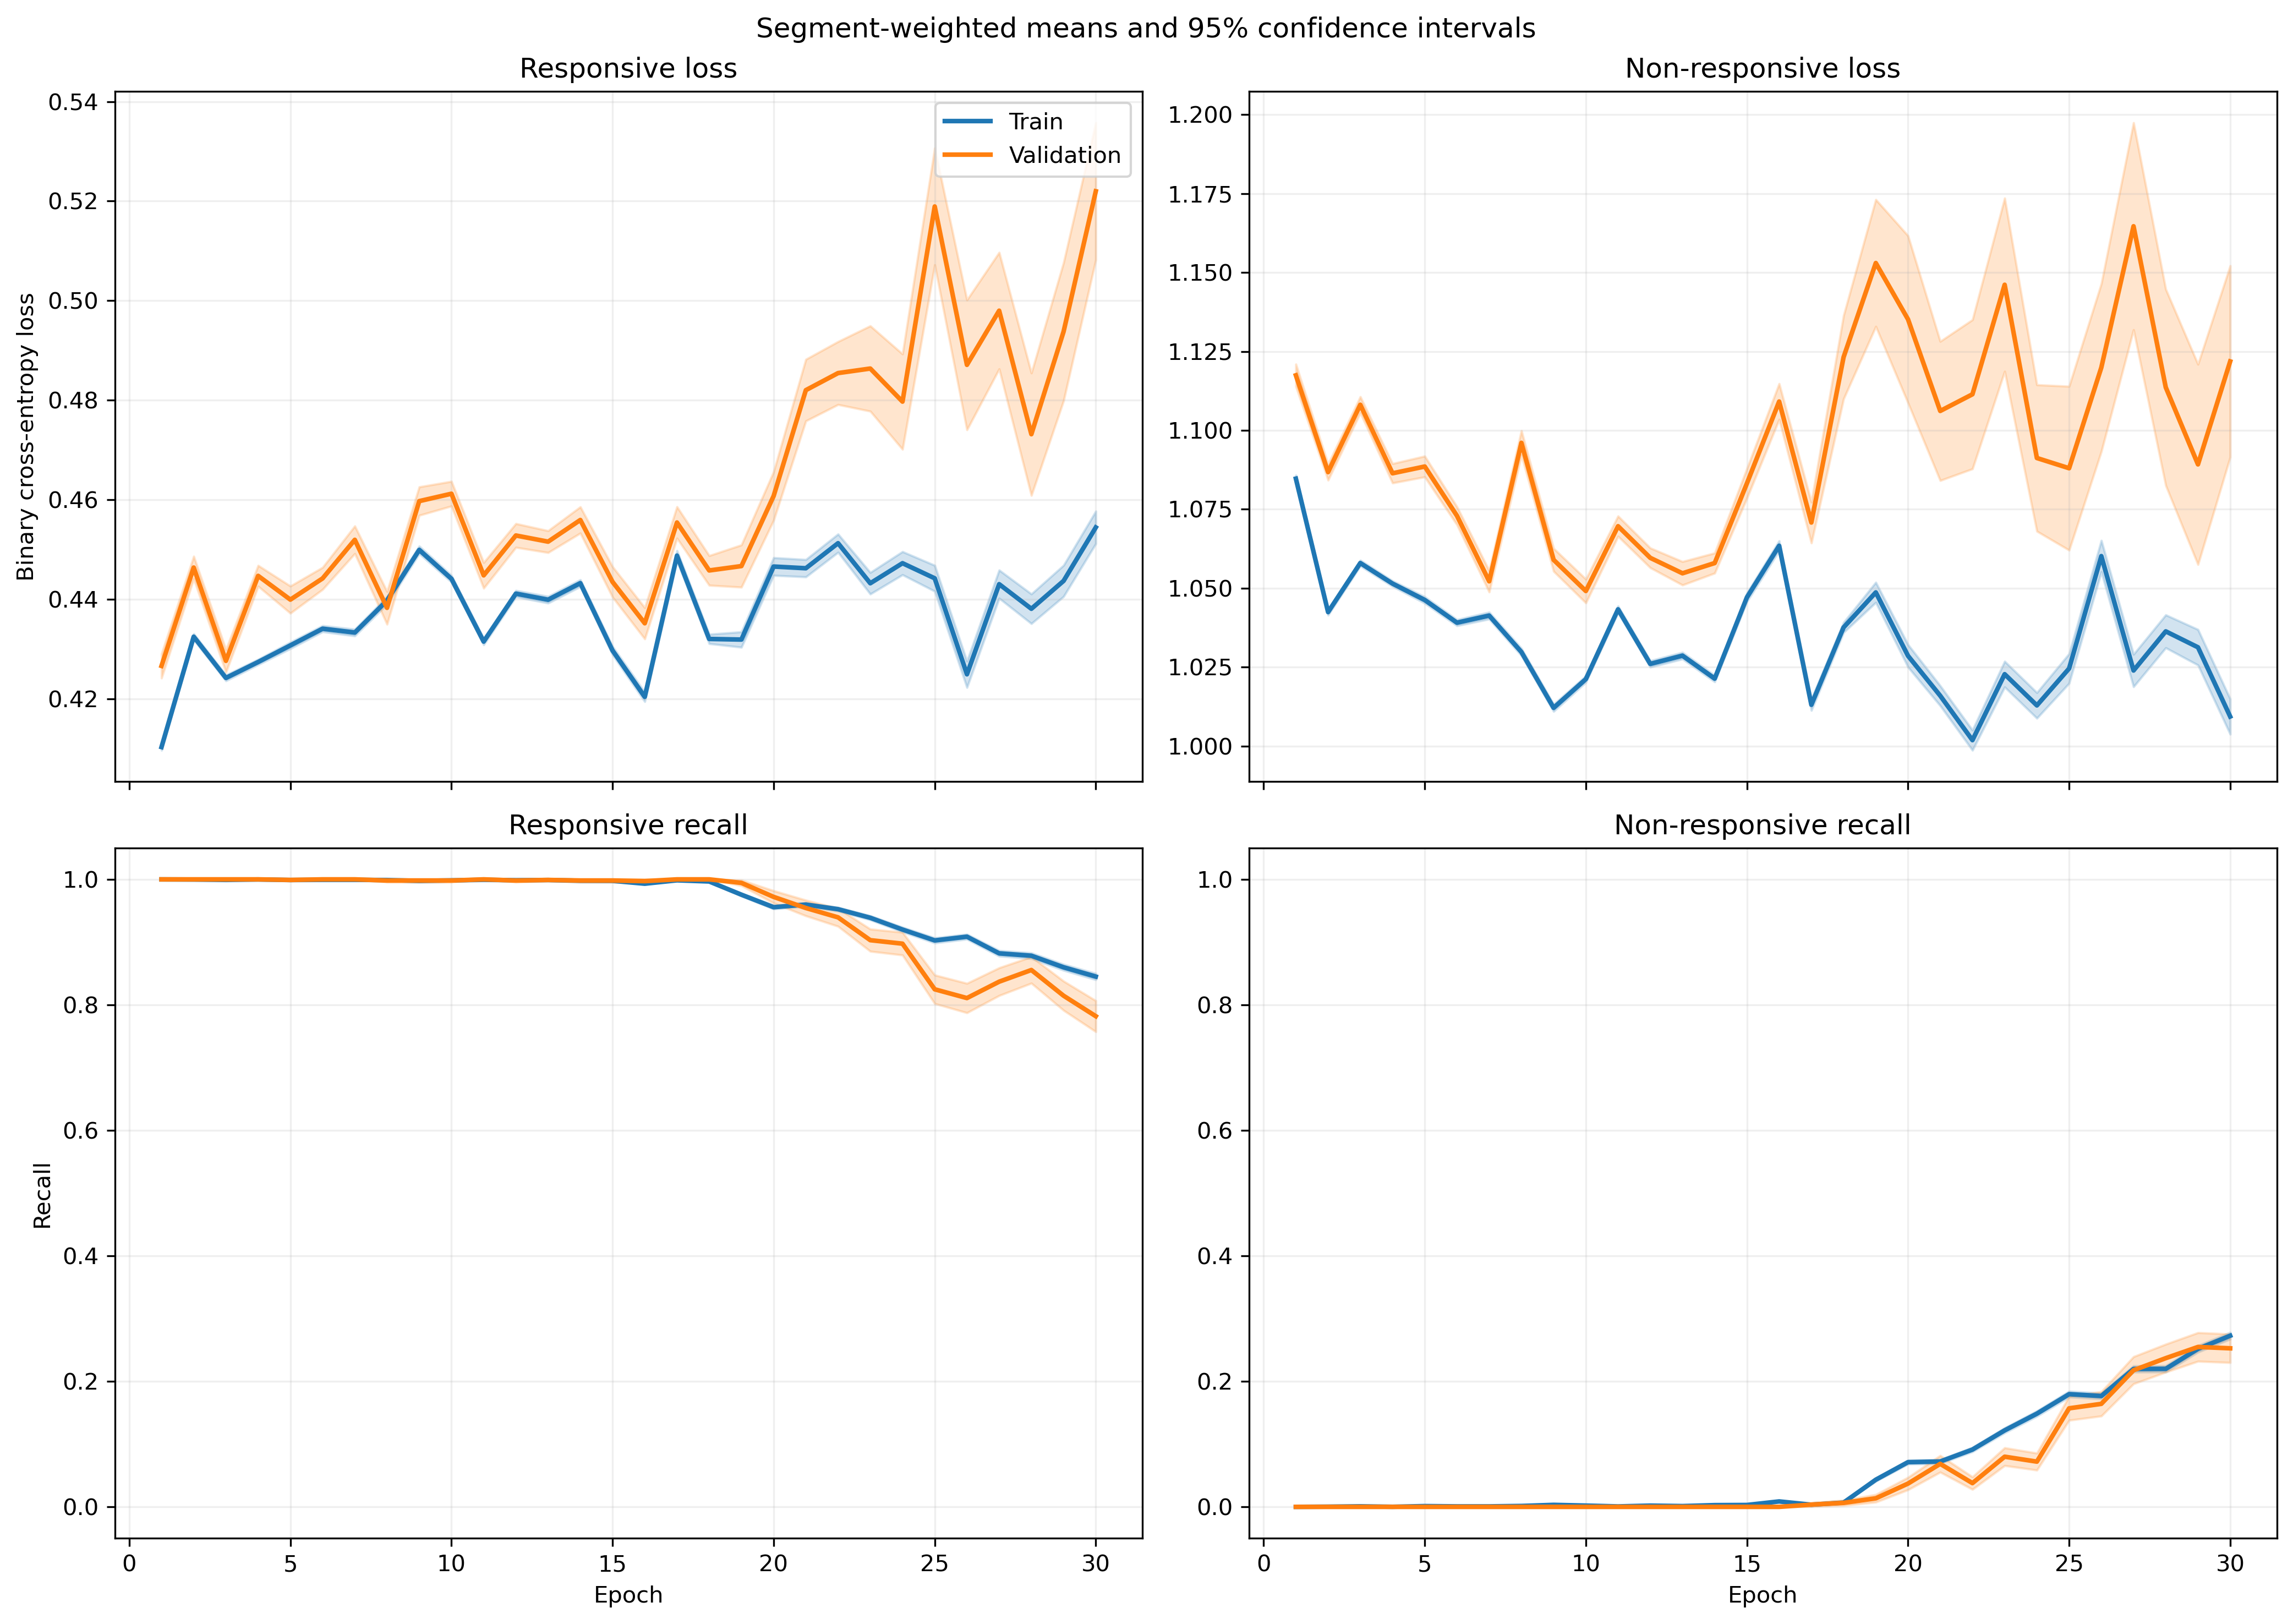

Data behind this chart, as committed beside it:
fold, epoch, split, r_loss, r_loss_count, r_loss_sum, r_loss_sum_sq, r_recall, r_recall_count, r_recall_sum, r_recall_sum_sq, nr_loss, nr_loss_count, nr_loss_sum, nr_loss_sum_sq, nr_recall, nr_recall_count, nr_recall_sum, nr_recall_sum_sq
1, 1, train, 0.4269, 1063, 453.8, 195.2, 1.0, 1063, 1063, 1063, 1.052, 1401, 1474, 1557, 0.0, 1401, 0.0, 0.0
1, 1, validation, 0.4346, 10, 4.346, 1.9, 1.0, 10, 10.0, 10.0, , 0, 0.0, 0.0, , 0, 0.0, 0.0
1, 2, train, 0.484, 1063, 514.5, 250.2, 1.0, 1063, 1063, 1063, 0.9539, 1401, 1336, 1278, 0.0, 1401, 0.0, 0.0
1, 2, validation, 0.489, 10, 4.89, 2.4, 1.0, 10, 10.0, 10.0, , 0, 0.0, 0.0, , 0, 0.0, 0.0
1, 3, train, 0.4708, 1063, 500.5, 237.1, 1.0, 1063, 1063, 1063, 0.975, 1401, 1366, 1337, 0.0, 1401, 0.0, 0.0
1, 3, validation, 0.4761, 10, 4.761, 2.278, 1.0, 10, 10.0, 10.0, , 0, 0.0, 0.0, , 0, 0.0, 0.0
1, 4, train, 0.4639, 1063, 493.2, 229.7, 1.0, 1063, 1063, 1063, 0.9869, 1401, 1383, 1368, 0.0, 1401, 0.0, 0.0
1, 4, validation, 0.4676, 10, 4.676, 2.193, 1.0, 10, 10.0, 10.0, , 0, 0.0, 0.0, , 0, 0.0, 0.0
1, 5, train, 0.459, 1063, 488, 224.5, 1.0, 1063, 1063, 1063, 0.9958, 1401, 1395, 1391, 0.0, 1401, 0.0, 0.0
1, 5, validation, 0.4619, 10, 4.619, 2.137, 1.0, 10, 10.0, 10.0, , 0, 0.0, 0.0, , 0, 0.0, 0.0
1, 6, train, 0.476, 1063, 506, 242.8, 1.0, 1063, 1063, 1063, 0.966, 1401, 1353, 1313, 0.0, 1401, 0.0, 0.0
1, 6, validation, 0.4823, 10, 4.823, 2.34, 1.0, 10, 10.0, 10.0, , 0, 0.0, 0.0, , 0, 0.0, 0.0
1, 7, train, 0.4494, 1063, 477.7, 217.3, 1.0, 1063, 1063, 1063, 1.011, 1401, 1417, 1442, 0.0, 1401, 0.0, 0.0
1, 7, validation, 0.456, 10, 4.56, 2.098, 1.0, 10, 10.0, 10.0, , 0, 0.0, 0.0, , 0, 0.0, 0.0
1, 8, train, 0.482, 1063, 512.4, 248.2, 1.0, 1063, 1063, 1063, 0.9565, 1401, 1340, 1285, 0.0, 1401, 0.0, 0.0
1, 8, validation, 0.4852, 10, 4.852, 2.362, 1.0, 10, 10.0, 10.0, , 0, 0.0, 0.0, , 0, 0.0, 0.0
1, 9, train, 0.5122, 1063, 544.5, 280, 1.0, 1063, 1063, 1063, 0.9097, 1401, 1274, 1162, 0.0, 1401, 0.0, 0.0
1, 9, validation, 0.516, 10, 5.16, 2.669, 1.0, 10, 10.0, 10.0, , 0, 0.0, 0.0, , 0, 0.0, 0.0
1, 10, train, 0.4486, 1063, 476.9, 215.1, 1.0, 1063, 1063, 1063, 1.012, 1401, 1418, 1440, 0.0, 1401, 0.0, 0.0
1, 10, validation, 0.4536, 10, 4.536, 2.065, 1.0, 10, 10.0, 10.0, , 0, 0.0, 0.0, , 0, 0.0, 0.0
1, 11, train, 0.455, 1063, 483.7, 223.8, 1.0, 1063, 1063, 1063, 1.001, 1401, 1403, 1417, 0.0, 1401, 0.0, 0.0
1, 11, validation, 0.4628, 10, 4.628, 2.167, 1.0, 10, 10.0, 10.0, , 0, 0.0, 0.0, , 0, 0.0, 0.0
1, 12, train, 0.447, 1063, 475.2, 213.2, 1.0, 1063, 1063, 1063, 1.015, 1401, 1422, 1447, 0.0, 1401, 0.0, 0.0
1, 12, validation, 0.4515, 10, 4.515, 2.043, 1.0, 10, 10.0, 10.0, , 0, 0.0, 0.0, , 0, 0.0, 0.0
1, 13, train, 0.4744, 1063, 504.3, 241.4, 1.0, 1063, 1063, 1063, 0.9674, 1401, 1355, 1317, 0.0, 1401, 0.0, 0.0
1, 13, validation, 0.4809, 10, 4.809, 2.325, 1.0, 10, 10.0, 10.0, , 0, 0.0, 0.0, , 0, 0.0, 0.0
1, 14, train, 0.4421, 1063, 470, 209.4, 1.0, 1063, 1063, 1063, 1.023, 1401, 1433, 1471, 0.0, 1401, 0.0, 0.0
1, 14, validation, 0.4485, 10, 4.485, 2.021, 1.0, 10, 10.0, 10.0, , 0, 0.0, 0.0, , 0, 0.0, 0.0
1, 15, train, 0.4416, 1063, 469.5, 210.5, 1.0, 1063, 1063, 1063, 1.022, 1401, 1432, 1476, 0.0, 1401, 0.0, 0.0
1, 15, validation, 0.453, 10, 4.53, 2.071, 1.0, 10, 10.0, 10.0, , 0, 0.0, 0.0, , 0, 0.0, 0.0
1, 16, train, 0.457, 1063, 485.8, 224.2, 1.0, 1063, 1063, 1063, 0.9945, 1401, 1393, 1393, 0.0, 1401, 0.0, 0.0
1, 16, validation, 0.4676, 10, 4.676, 2.198, 1.0, 10, 10.0, 10.0, , 0, 0.0, 0.0, , 0, 0.0, 0.0
1, 17, train, 0.4545, 1063, 483.1, 222.5, 1.0, 1063, 1063, 1063, 0.9977, 1401, 1398, 1405, 0.0, 1401, 0.0, 0.0
1, 17, validation, 0.4678, 10, 4.678, 2.204, 1.0, 10, 10.0, 10.0, , 0, 0.0, 0.0, , 0, 0.0, 0.0
1, 18, train, 0.4345, 1063, 461.8, 202, 1.0, 1063, 1063, 1063, 1.031, 1401, 1445, 1497, 0.0, 1401, 0.0, 0.0
1, 18, validation, 0.4466, 10, 4.466, 2.002, 1.0, 10, 10.0, 10.0, , 0, 0.0, 0.0, , 0, 0.0, 0.0
1, 19, train, 0.4096, 1063, 435.4, 196.4, 0.9934, 1063, 1056, 1056, 1.063, 1401, 1489, 1691, 0.02284, 1401, 32.0, 32.0
1, 19, validation, 0.4884, 10, 4.884, 2.475, 1.0, 10, 10.0, 10.0, , 0, 0.0, 0.0, , 0, 0.0, 0.0
1, 20, train, 0.5289, 1063, 562.3, 337, 0.7479, 1063, 795.0, 795.0, 0.8806, 1401, 1234, 1232, 0.3626, 1401, 508.0, 508.0
1, 20, validation, 0.6372, 10, 6.372, 4.2, 0.6, 10, 6.0, 6.0, , 0, 0.0, 0.0, , 0, 0.0, 0.0
1, 21, train, 0.4276, 1063, 454.5, 244.1, 0.8768, 1063, 932.0, 932.0, 1.089, 1401, 1525, 2018, 0.2427, 1401, 340.0, 340.0
1, 21, validation, 0.5769, 10, 5.769, 3.54, 0.7, 10, 7.0, 7.0, , 0, 0.0, 0.0, , 0, 0.0, 0.0
1, 22, train, 0.4796, 1063, 509.8, 271.6, 0.904, 1063, 961.0, 961.0, 0.9375, 1401, 1313, 1350, 0.1999, 1401, 280.0, 280.0
1, 22, validation, 0.5844, 10, 5.844, 3.561, 0.8, 10, 8.0, 8.0, , 0, 0.0, 0.0, , 0, 0.0, 0.0
1, 23, train, 0.3714, 1063, 394.8, 206.4, 0.8852, 1063, 941.0, 941.0, 1.198, 1401, 1679, 2470, 0.242, 1401, 339.0, 339.0
1, 23, validation, 0.5457, 10, 5.457, 3.462, 0.7, 10, 7.0, 7.0, , 0, 0.0, 0.0, , 0, 0.0, 0.0
1, 24, train, 0.4713, 1063, 500.9, 308.5, 0.7629, 1063, 811.0, 811.0, 0.9871, 1401, 1383, 1715, 0.3754, 1401, 526.0, 526.0
1, 24, validation, 0.6636, 10, 6.636, 4.821, 0.6, 10, 6.0, 6.0, , 0, 0.0, 0.0, , 0, 0.0, 0.0
1, 25, train, 0.3863, 1063, 410.6, 238.8, 0.8297, 1063, 882.0, 882.0, 1.184, 1401, 1659, 2552, 0.3148, 1401, 441.0, 441.0
1, 25, validation, 0.6014, 10, 6.014, 4.215, 0.6, 10, 6.0, 6.0, , 0, 0.0, 0.0, , 0, 0.0, 0.0
1, 26, train, 0.509, 1063, 541, 349.8, 0.7272, 1063, 773.0, 773.0, 0.9086, 1401, 1273, 1450, 0.4347, 1401, 609.0, 609.0
1, 26, validation, 0.7158, 10, 7.158, 5.436, 0.4, 10, 4.0, 4.0, , 0, 0.0, 0.0, , 0, 0.0, 0.0
1, 27, train, 0.4403, 1063, 468, 283.7, 0.7949, 1063, 845.0, 845.0, 1.02, 1401, 1429, 1842, 0.3655, 1401, 512.0, 512.0
1, 27, validation, 0.6604, 10, 6.604, 4.855, 0.5, 10, 5.0, 5.0, , 0, 0.0, 0.0, , 0, 0.0, 0.0
1, 28, train, 0.4473, 1063, 475.5, 323.7, 0.7479, 1063, 795.0, 795.0, 1.062, 1401, 1488, 2131, 0.4254, 1401, 596.0, 596.0
1, 28, validation, 0.7072, 10, 7.072, 5.663, 0.4, 10, 4.0, 4.0, , 0, 0.0, 0.0, , 0, 0.0, 0.0
1, 29, train, 0.4929, 1063, 523.9, 344.6, 0.7244, 1063, 770.0, 770.0, 0.9269, 1401, 1299, 1547, 0.4568, 1401, 640.0, 640.0
1, 29, validation, 0.7449, 10, 7.449, 5.848, 0.4, 10, 4.0, 4.0, , 0, 0.0, 0.0, , 0, 0.0, 0.0
1, 30, train, 0.4558, 1063, 484.6, 356, 0.7084, 1063, 753.0, 753.0, 1.065, 1401, 1493, 2255, 0.4761, 1401, 667.0, 667.0
1, 30, validation, 0.7918, 10, 7.918, 6.787, 0.4, 10, 4.0, 4.0, , 0, 0.0, 0.0, , 0, 0.0, 0.0
... 1,140 more rows
